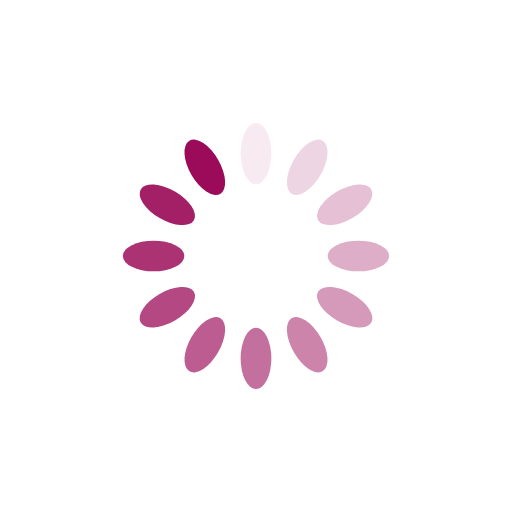
t = 0.00 s
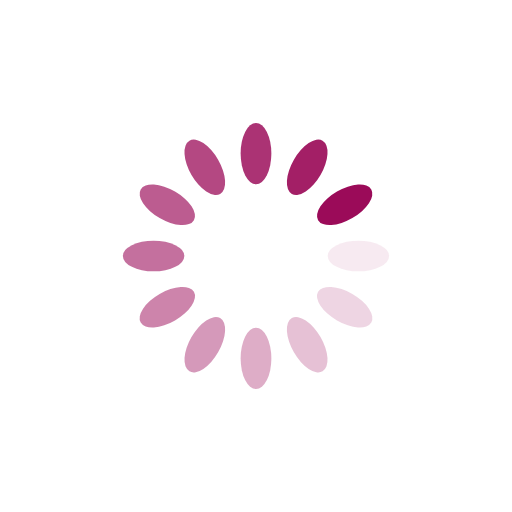
t = 0.25 s
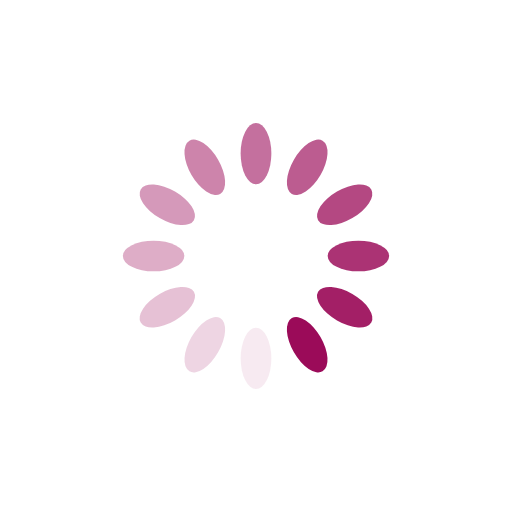
t = 0.50 s
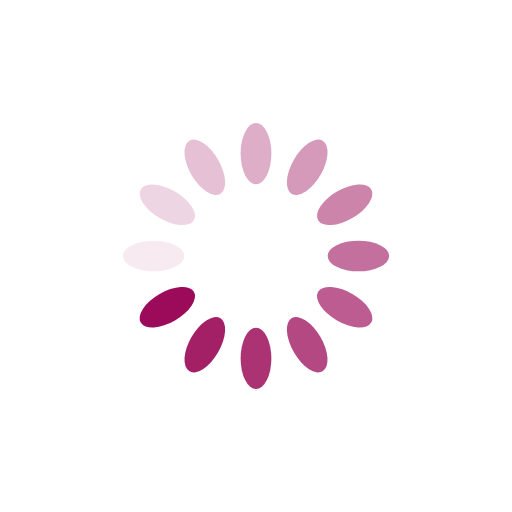
t = 0.75 s

The animated SVG that drew these frames (rendered in a browser with its animation timeline set to each time). Animation: 12 SMIL elements (animate=12); one cycle of 1.00 s, repeats indefinitely.

<?xml version="1.0" encoding="utf-8"?>
<svg xmlns="http://www.w3.org/2000/svg" xmlns:xlink="http://www.w3.org/1999/xlink" style="margin: auto; display: block; shape-rendering: auto;" width="200px" height="200px" viewBox="0 0 100 100" preserveAspectRatio="xMidYMid">
<g transform="rotate(0 50 50)">
  <rect x="47" y="24" rx="3" ry="6" width="6" height="12" fill="#9b0b59">
    <animate attributeName="opacity" values="1;0" keyTimes="0;1" dur="1s" begin="-0.9166666666666666s" repeatCount="indefinite"></animate>
  </rect>
</g><g transform="rotate(30 50 50)">
  <rect x="47" y="24" rx="3" ry="6" width="6" height="12" fill="#9b0b59">
    <animate attributeName="opacity" values="1;0" keyTimes="0;1" dur="1s" begin="-0.8333333333333334s" repeatCount="indefinite"></animate>
  </rect>
</g><g transform="rotate(60 50 50)">
  <rect x="47" y="24" rx="3" ry="6" width="6" height="12" fill="#9b0b59">
    <animate attributeName="opacity" values="1;0" keyTimes="0;1" dur="1s" begin="-0.75s" repeatCount="indefinite"></animate>
  </rect>
</g><g transform="rotate(90 50 50)">
  <rect x="47" y="24" rx="3" ry="6" width="6" height="12" fill="#9b0b59">
    <animate attributeName="opacity" values="1;0" keyTimes="0;1" dur="1s" begin="-0.6666666666666666s" repeatCount="indefinite"></animate>
  </rect>
</g><g transform="rotate(120 50 50)">
  <rect x="47" y="24" rx="3" ry="6" width="6" height="12" fill="#9b0b59">
    <animate attributeName="opacity" values="1;0" keyTimes="0;1" dur="1s" begin="-0.5833333333333334s" repeatCount="indefinite"></animate>
  </rect>
</g><g transform="rotate(150 50 50)">
  <rect x="47" y="24" rx="3" ry="6" width="6" height="12" fill="#9b0b59">
    <animate attributeName="opacity" values="1;0" keyTimes="0;1" dur="1s" begin="-0.5s" repeatCount="indefinite"></animate>
  </rect>
</g><g transform="rotate(180 50 50)">
  <rect x="47" y="24" rx="3" ry="6" width="6" height="12" fill="#9b0b59">
    <animate attributeName="opacity" values="1;0" keyTimes="0;1" dur="1s" begin="-0.4166666666666667s" repeatCount="indefinite"></animate>
  </rect>
</g><g transform="rotate(210 50 50)">
  <rect x="47" y="24" rx="3" ry="6" width="6" height="12" fill="#9b0b59">
    <animate attributeName="opacity" values="1;0" keyTimes="0;1" dur="1s" begin="-0.3333333333333333s" repeatCount="indefinite"></animate>
  </rect>
</g><g transform="rotate(240 50 50)">
  <rect x="47" y="24" rx="3" ry="6" width="6" height="12" fill="#9b0b59">
    <animate attributeName="opacity" values="1;0" keyTimes="0;1" dur="1s" begin="-0.25s" repeatCount="indefinite"></animate>
  </rect>
</g><g transform="rotate(270 50 50)">
  <rect x="47" y="24" rx="3" ry="6" width="6" height="12" fill="#9b0b59">
    <animate attributeName="opacity" values="1;0" keyTimes="0;1" dur="1s" begin="-0.16666666666666666s" repeatCount="indefinite"></animate>
  </rect>
</g><g transform="rotate(300 50 50)">
  <rect x="47" y="24" rx="3" ry="6" width="6" height="12" fill="#9b0b59">
    <animate attributeName="opacity" values="1;0" keyTimes="0;1" dur="1s" begin="-0.08333333333333333s" repeatCount="indefinite"></animate>
  </rect>
</g><g transform="rotate(330 50 50)">
  <rect x="47" y="24" rx="3" ry="6" width="6" height="12" fill="#9b0b59">
    <animate attributeName="opacity" values="1;0" keyTimes="0;1" dur="1s" begin="0s" repeatCount="indefinite"></animate>
  </rect>
</g>
<!-- [ldio] generated by https://loading.io/ --></svg>
